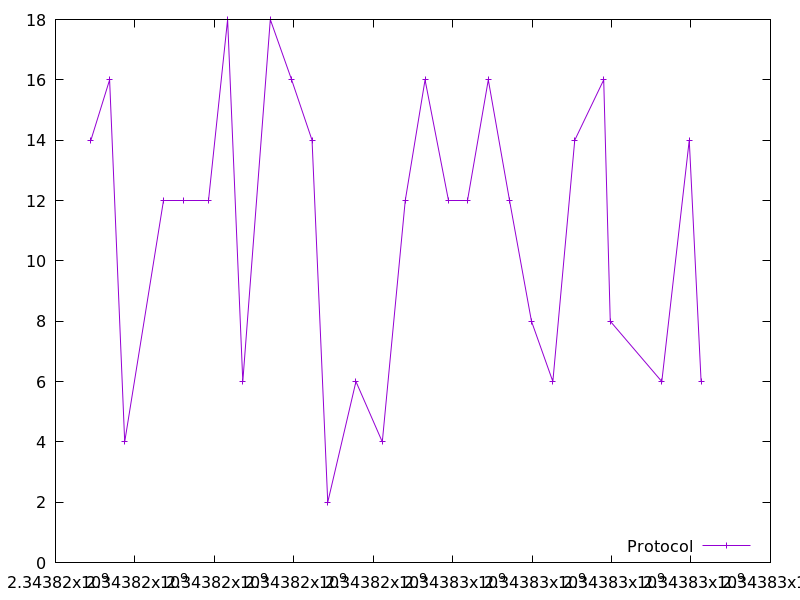

The data file committed next to this chart (first rows):
2343816891.846156, 14.0
2343817362, 16.0
2343817742, 4.0
2343818714, 12.0
2343819224, 12.0
2343819862, 12.0
2343820333, 18.0
2343820716, 6.0
2343821408, 18.0
2343821945, 16.0
2343822459, 14.0
2343822854, 2.0
2343823565, 6.0
2343824228, 4.0
2343824806, 12.0
2343825305, 16.0
2343825895, 12.0
2343826366, 12.0
2343826896, 16.0
2343827432, 12.0
2343827983, 8.0
2343828522, 6.0
2343829073, 14.0
2343829802, 16.0
2343829966, 8.0
2343831264, 6.0
2343831956, 14.0
2343832254, 6.0
